Run: headless pygame with SDL's dummy video driver; simulated clock (each Clock.tick advances the game by its frame time, no real sleeping); random seed 0; keys injected as events and as key.get_pressed() state; no mouse input.
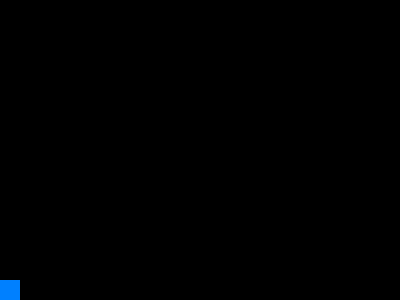
Frame 1 of 4 · flips 1–60 · no input
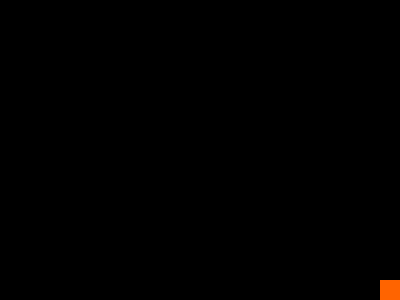
Frame 2 of 4 · flips 61–180 · tapped SPACE, RETURN · held RIGHT (→), D
Frame 3 of 4 · flips 181–300 · held DOWN (↓), S · screen unchanged from frame 2, image omitted
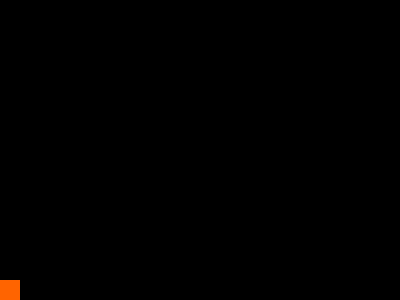
Frame 4 of 4 · flips 301–420 · held LEFT (←), A, UP (↑), W

The pygame program that drew these frames:

import pygame

pygame.init()
height = 300
width = 400
screen = pygame.display.set_mode((width, height))
done = False
is_blue = True
cor_height = height - 20
cor_width = width - 20
x = 0
y = cor_height
speed = 20
clock = pygame.time.Clock()
direction = [0, 0]
while not done:
    for event in pygame.event.get():
        if event.type == pygame.QUIT or (event.type == pygame.KEYDOWN and event.key == pygame.K_ESCAPE):
            done = True
        if event.type == pygame.KEYDOWN and event.key == pygame.K_SPACE:
            is_blue = not is_blue

    pressed = pygame.key.get_pressed()
    if pressed[pygame.K_UP]:
        direction[1] = -speed
        direction[0] = 0
    if pressed[pygame.K_DOWN]:
        direction[1] = speed
        direction[0] = 0
    if pressed[pygame.K_LEFT]:
        direction[0] = -speed
        direction[1] = 0
    if pressed[pygame.K_RIGHT]:
        direction[0] = speed
        direction[1] = 0

    if is_blue:
        color = (0, 128, 255)
    else:
        color = (255, 100, 0)
    screen.fill((0, 0, 0))

    if 0 >= x and direction[0] == -speed:
        x += 0
    elif x >= cor_width and direction[0] == speed:
        x += 0
    else:
        x += direction[0]
    if 0 >= y and direction[1] == -speed:
        y += 0
    elif y >= cor_height and direction[1] == speed:
        y += 0
    else:
        y += direction[1]
    print("Values: " + str(x) + ", " + str(y))

    pygame.draw.rect(screen, color, pygame.Rect(x, y, 20, 20))
    pygame.display.flip()
    clock.tick(5)
